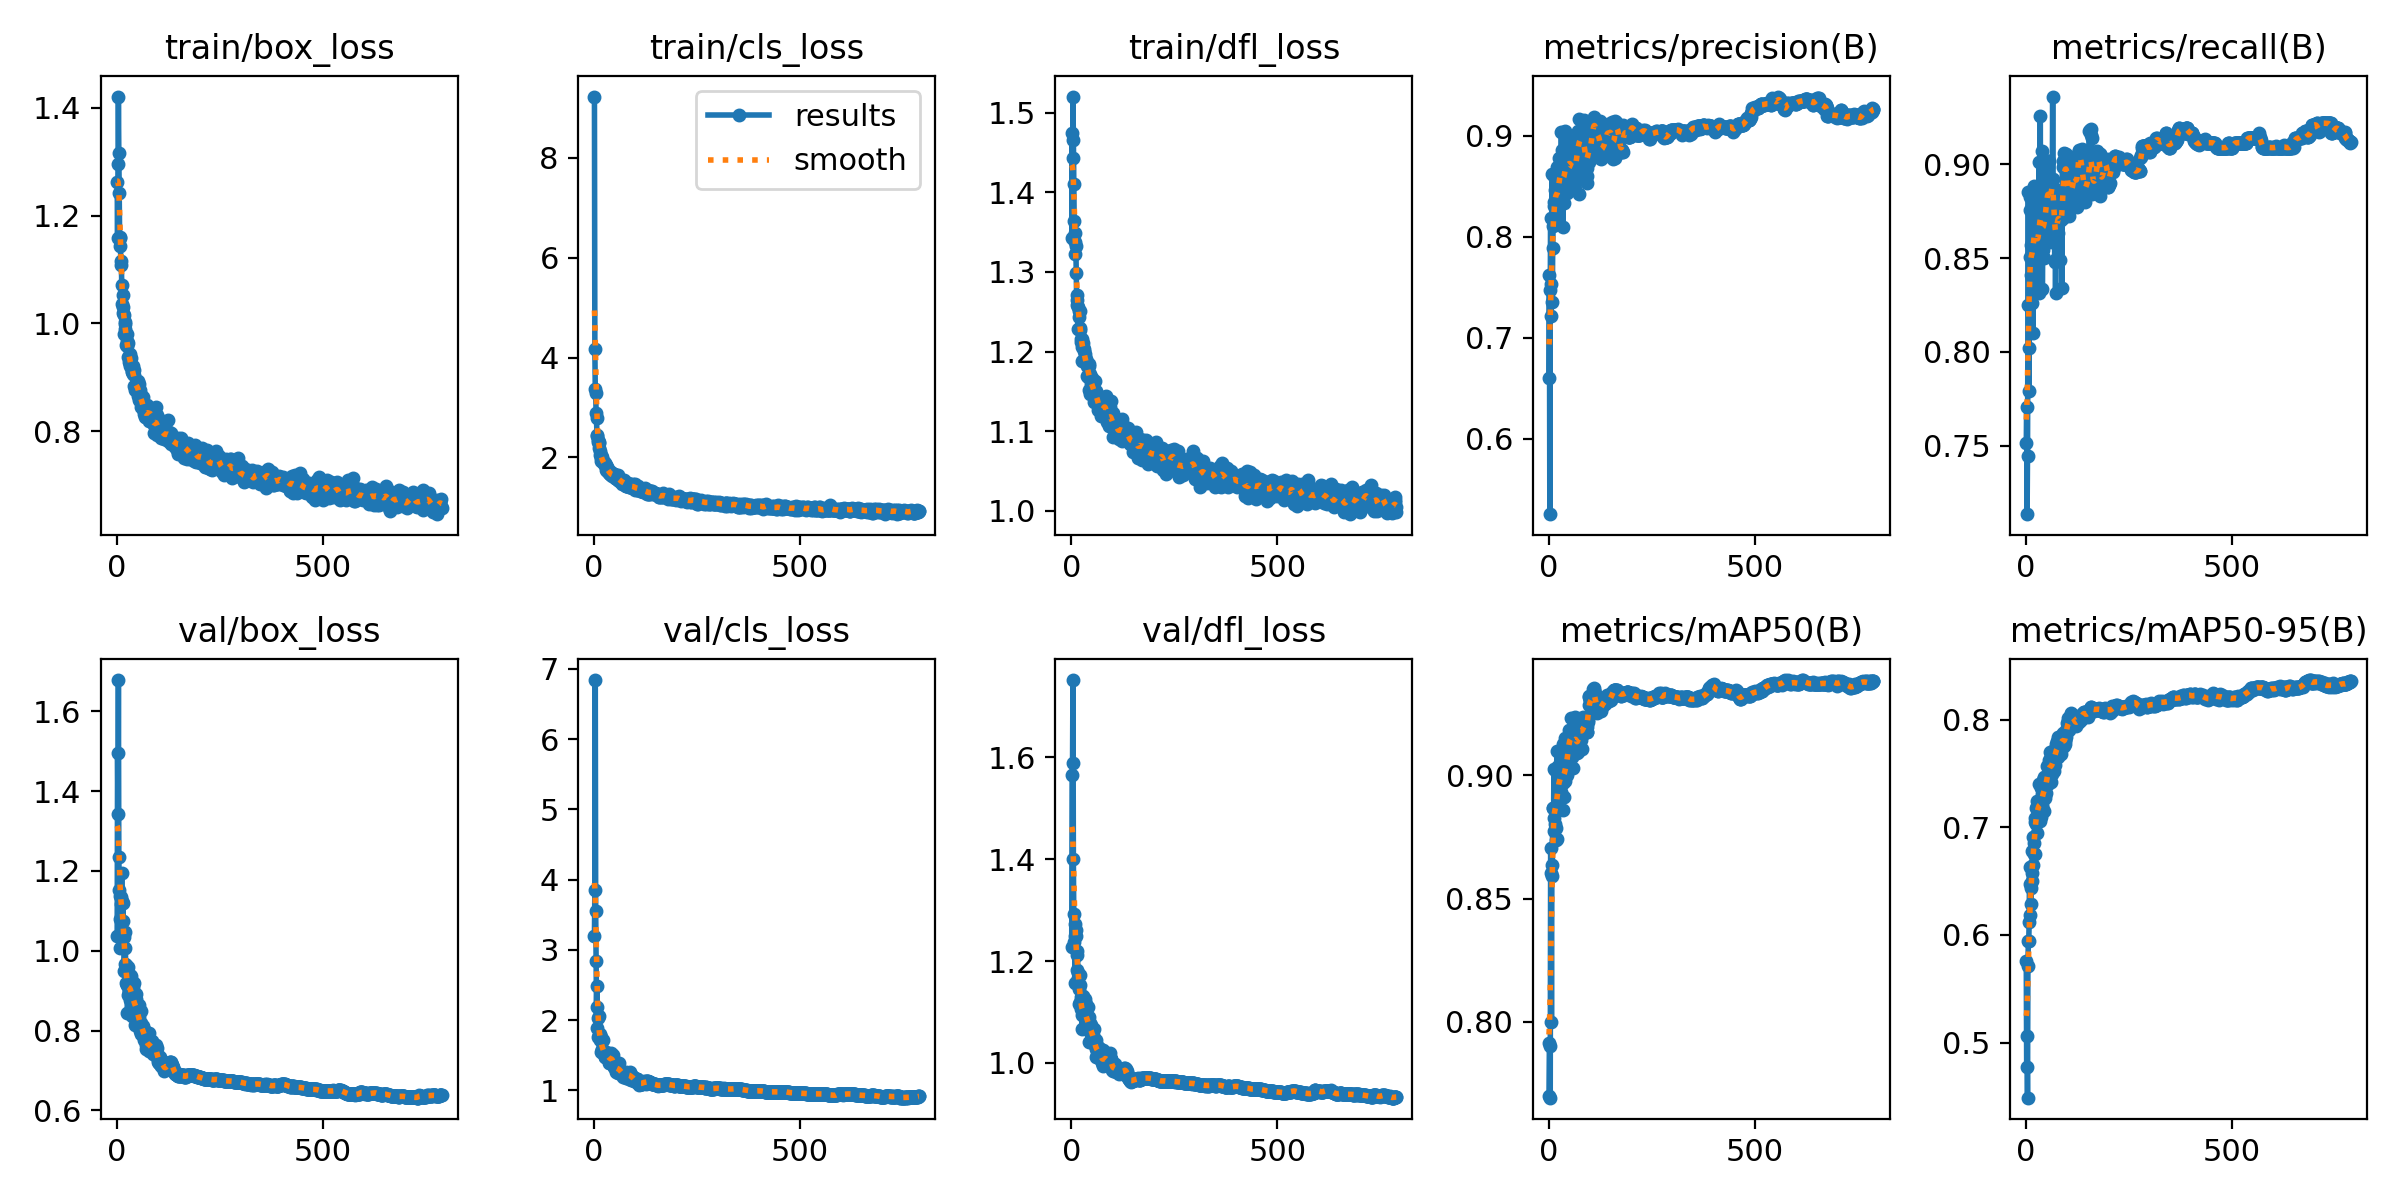

The table this chart was drawn from, first rows:
epoch, time, train/box_loss, train/cls_loss, train/dfl_loss, metrics/precision(B), metrics/recall(B), metrics/mAP50(B), metrics/mAP50-95(B), val/box_loss, val/cls_loss, val/dfl_loss, lr/pg0, lr/pg1, lr/pg2
1, 139.8, 1.263, 9.23, 1.475, 0.6604, 0.7512, 0.7698, 0.5759, 1.036, 3.197, 1.228, 0.003317, 0.003317, 0.003317
2, 255.5, 1.158, 4.173, 1.343, 0.7622, 0.7708, 0.7915, 0.4772, 1.495, 3.852, 1.566, 0.00665, 0.00665, 0.00665
3, 370.2, 1.295, 3.364, 1.443, 0.5253, 0.7135, 0.7904, 0.5063, 1.342, 6.84, 1.588, 0.009984, 0.009984, 0.009984
4, 485.6, 1.421, 3.283, 1.52, 0.7477, 0.7448, 0.7693, 0.4488, 1.678, 3.558, 1.752, 0.01, 0.01, 0.01
5, 600.2, 1.316, 2.898, 1.466, 0.8187, 0.8251, 0.8706, 0.5716, 1.236, 2.846, 1.4, 0.01, 0.01, 0.01
6, 716.1, 1.242, 2.797, 1.411, 0.7212, 0.8854, 0.8605, 0.5944, 1.152, 2.182, 1.292, 0.01, 0.01, 0.01
7, 830.6, 1.159, 2.455, 1.363, 0.7529, 0.8019, 0.7998, 0.5942, 1.08, 2.482, 1.237, 0.01, 0.01, 0.01
8, 945, 1.16, 2.434, 1.349, 0.8617, 0.7792, 0.8638, 0.6118, 1.138, 1.88, 1.273, 0.01, 0.01, 0.01
9, 1059, 1.144, 2.35, 1.337, 0.7354, 0.8755, 0.859, 0.6635, 1.008, 2.035, 1.157, 0.01, 0.01, 0.01
10, 1174, 1.109, 2.306, 1.322, 0.7888, 0.8828, 0.8868, 0.6181, 1.117, 1.752, 1.249, 0.01, 0.01, 0.01
11, 1289, 1.116, 2.298, 1.333, 0.8108, 0.8504, 0.8867, 0.6472, 1.135, 2.055, 1.25, 0.01, 0.01, 0.01
12, 1404, 1.072, 2.197, 1.298, 0.8598, 0.8411, 0.8827, 0.6287, 1.194, 1.769, 1.262, 0.01, 0.01, 0.01
13, 1519, 1.037, 2.307, 1.264, 0.8303, 0.8568, 0.9026, 0.6437, 1.125, 1.784, 1.211, 0.01, 0.01, 0.01
14, 1633, 1.053, 2.122, 1.272, 0.8341, 0.8258, 0.8773, 0.6501, 1.074, 1.8, 1.183, 0.01, 0.01, 0.01
15, 1747, 1.02, 2.051, 1.258, 0.8125, 0.8857, 0.8803, 0.658, 1.12, 1.711, 1.219, 0.01, 0.01, 0.01
16, 1862, 1.031, 2.058, 1.256, 0.8465, 0.8522, 0.9023, 0.6777, 1.049, 1.713, 1.176, 0.01, 0.01, 0.01
17, 1979, 0.9808, 1.937, 1.229, 0.8402, 0.8103, 0.8737, 0.665, 1.035, 1.763, 1.166, 0.01, 0.01, 0.01
18, 2095, 1.015, 1.993, 1.251, 0.8604, 0.8752, 0.8786, 0.6906, 0.9503, 1.544, 1.115, 0.01, 0.01, 0.01
19, 2211, 1.003, 2.013, 1.243, 0.8404, 0.862, 0.887, 0.6756, 0.9679, 1.587, 1.145, 0.01, 0.01, 0.01
20, 2328, 0.9985, 1.975, 1.25, 0.869, 0.8884, 0.9099, 0.6853, 1.048, 1.577, 1.173, 0.01, 0.01, 0.01
21, 2442, 0.9888, 1.903, 1.229, 0.8197, 0.8372, 0.874, 0.6754, 1.007, 1.722, 1.153, 0.01, 0.01, 0.01
22, 2558, 0.9812, 1.9, 1.227, 0.8123, 0.8807, 0.8938, 0.7086, 0.9206, 1.544, 1.12, 0.01, 0.01, 0.01
23, 2673, 0.959, 1.881, 1.213, 0.8367, 0.8672, 0.8977, 0.7046, 0.9646, 1.564, 1.13, 0.01, 0.01, 0.01
24, 2789, 0.9808, 1.913, 1.215, 0.8622, 0.8646, 0.9038, 0.7027, 0.9136, 1.519, 1.105, 0.009999, 0.009999, 0.009999
25, 2905, 0.9673, 1.869, 1.216, 0.8782, 0.8361, 0.9023, 0.7181, 0.914, 1.535, 1.095, 0.009999, 0.009999, 0.009999
26, 3020, 0.9572, 1.843, 1.206, 0.845, 0.8862, 0.8894, 0.7195, 0.8435, 1.48, 1.067, 0.009999, 0.009999, 0.009999
27, 3134, 0.9382, 1.89, 1.188, 0.8616, 0.862, 0.9022, 0.7243, 0.8899, 1.48, 1.109, 0.009999, 0.009999, 0.009999
28, 3250, 0.9637, 1.857, 1.211, 0.8635, 0.8577, 0.8914, 0.6951, 0.9599, 1.546, 1.13, 0.009999, 0.009999, 0.009999
29, 3365, 0.94, 1.825, 1.206, 0.8606, 0.8495, 0.8934, 0.7147, 0.9002, 1.521, 1.095, 0.009999, 0.009999, 0.009999
30, 3479, 0.9277, 1.755, 1.203, 0.8437, 0.8572, 0.9099, 0.7225, 0.9001, 1.51, 1.096, 0.009999, 0.009999, 0.009999
31, 3594, 0.9255, 1.732, 1.201, 0.9038, 0.8312, 0.9028, 0.7166, 0.9383, 1.507, 1.116, 0.009999, 0.009999, 0.009999
32, 3708, 0.9442, 1.801, 1.19, 0.8407, 0.9013, 0.9016, 0.7401, 0.8875, 1.499, 1.098, 0.009999, 0.009999, 0.009999
33, 3824, 0.9209, 1.752, 1.188, 0.8862, 0.8546, 0.8979, 0.7225, 0.877, 1.463, 1.069, 0.009999, 0.009999, 0.009999
34, 3939, 0.9367, 1.74, 1.197, 0.8592, 0.8588, 0.9127, 0.7198, 0.9365, 1.514, 1.126, 0.009999, 0.009999, 0.009999
35, 4054, 0.9219, 1.776, 1.189, 0.8101, 0.9254, 0.8861, 0.7058, 0.9091, 1.504, 1.089, 0.009999, 0.009999, 0.009999
36, 4169, 0.9179, 1.697, 1.191, 0.8716, 0.8546, 0.8967, 0.71, 0.9192, 1.463, 1.116, 0.009999, 0.009999, 0.009999
37, 4285, 0.9097, 1.697, 1.181, 0.885, 0.8585, 0.9069, 0.7363, 0.8377, 1.385, 1.068, 0.009999, 0.009999, 0.009999
38, 4399, 0.9119, 1.677, 1.17, 0.8337, 0.8606, 0.8911, 0.7191, 0.8711, 1.502, 1.072, 0.009999, 0.009999, 0.009999
39, 4514, 0.9069, 1.674, 1.184, 0.848, 0.9068, 0.9045, 0.7314, 0.8665, 1.393, 1.074, 0.009999, 0.009999, 0.009999
40, 4630, 0.9211, 1.706, 1.183, 0.8572, 0.8337, 0.8975, 0.7211, 0.9093, 1.525, 1.11, 0.009999, 0.009999, 0.009999
41, 4745, 0.8845, 1.657, 1.169, 0.905, 0.862, 0.9152, 0.7303, 0.8886, 1.383, 1.077, 0.009998, 0.009998, 0.009998
42, 4860, 0.9131, 1.675, 1.182, 0.8832, 0.8542, 0.9011, 0.7444, 0.8524, 1.434, 1.069, 0.009998, 0.009998, 0.009998
43, 4974, 0.9038, 1.622, 1.185, 0.8683, 0.8724, 0.9008, 0.7155, 0.9182, 1.484, 1.091, 0.009998, 0.009998, 0.009998
44, 5089, 0.8769, 1.668, 1.152, 0.8431, 0.8949, 0.9001, 0.7468, 0.8133, 1.467, 1.04, 0.009998, 0.009998, 0.009998
45, 5203, 0.882, 1.639, 1.147, 0.8981, 0.85, 0.9075, 0.7427, 0.8378, 1.503, 1.061, 0.009998, 0.009998, 0.009998
46, 5318, 0.8836, 1.642, 1.172, 0.8773, 0.8586, 0.9045, 0.727, 0.8803, 1.425, 1.079, 0.009998, 0.009998, 0.009998
47, 5433, 0.8791, 1.649, 1.165, 0.8495, 0.888, 0.9143, 0.7302, 0.8914, 1.362, 1.075, 0.009998, 0.009998, 0.009998
48, 5548, 0.8875, 1.664, 1.159, 0.8687, 0.8654, 0.9128, 0.7407, 0.8444, 1.326, 1.07, 0.009998, 0.009998, 0.009998
49, 5664, 0.8792, 1.659, 1.167, 0.8727, 0.875, 0.909, 0.7316, 0.8458, 1.331, 1.053, 0.009998, 0.009998, 0.009998
50, 5780, 0.8916, 1.657, 1.156, 0.875, 0.8932, 0.9185, 0.746, 0.8635, 1.335, 1.06, 0.009998, 0.009998, 0.009998
51, 5894, 0.893, 1.655, 1.16, 0.8893, 0.8695, 0.9166, 0.7482, 0.8228, 1.343, 1.048, 0.009998, 0.009998, 0.009998
52, 6010, 0.8646, 1.587, 1.149, 0.8814, 0.8698, 0.9154, 0.7571, 0.8238, 1.314, 1.051, 0.009997, 0.009997, 0.009997
53, 6123, 0.887, 1.589, 1.163, 0.8608, 0.9015, 0.908, 0.74, 0.8336, 1.265, 1.054, 0.009997, 0.009997, 0.009997
54, 6237, 0.8694, 1.579, 1.146, 0.8651, 0.8984, 0.9143, 0.7448, 0.8631, 1.346, 1.066, 0.009997, 0.009997, 0.009997
55, 6351, 0.8579, 1.574, 1.152, 0.8498, 0.9016, 0.9234, 0.7625, 0.8239, 1.354, 1.042, 0.009997, 0.009997, 0.009997
56, 6466, 0.8563, 1.562, 1.137, 0.8856, 0.8706, 0.9163, 0.7578, 0.7995, 1.268, 1.037, 0.009997, 0.009997, 0.009997
57, 6579, 0.877, 1.605, 1.162, 0.8852, 0.875, 0.9139, 0.7547, 0.8169, 1.288, 1.035, 0.009997, 0.009997, 0.009997
58, 6694, 0.8613, 1.549, 1.144, 0.8597, 0.8583, 0.9074, 0.752, 0.8204, 1.36, 1.038, 0.009997, 0.009997, 0.009997
59, 6809, 0.8442, 1.641, 1.137, 0.8704, 0.8906, 0.9182, 0.7703, 0.7914, 1.245, 1.027, 0.009997, 0.009997, 0.009997
60, 6923, 0.8671, 1.528, 1.151, 0.8634, 0.8765, 0.9028, 0.7423, 0.8498, 1.393, 1.045, 0.009997, 0.009997, 0.009997
... 728 more rows
